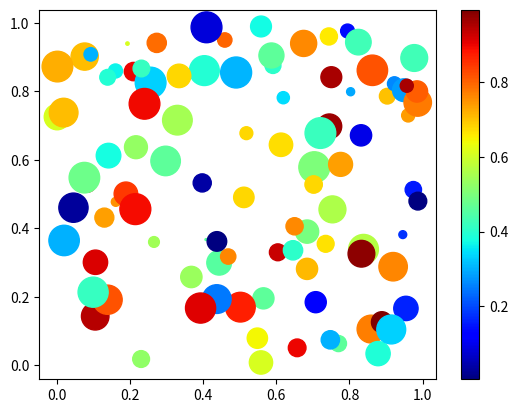

Python code for this plot:
import numpy as np
import matplotlib.pyplot as plt

# Replace '1234' in the bracket with your numeric ID
np.random.seed(1104190)

n = 100
x = np.random.random(n)
y = np.random.random(n)
c = np.random.random(n)  # color of points
s = 500 * np.random.random(n)  # size of points

fig, ax = plt.subplots()
im = ax.scatter(x, y, c=c, s=s, cmap=plt.cm.jet)

# Add a colorbar
fig.colorbar(im, ax=ax)

# save the figure
plt.savefig('plot_rnd.png')
plt.show()